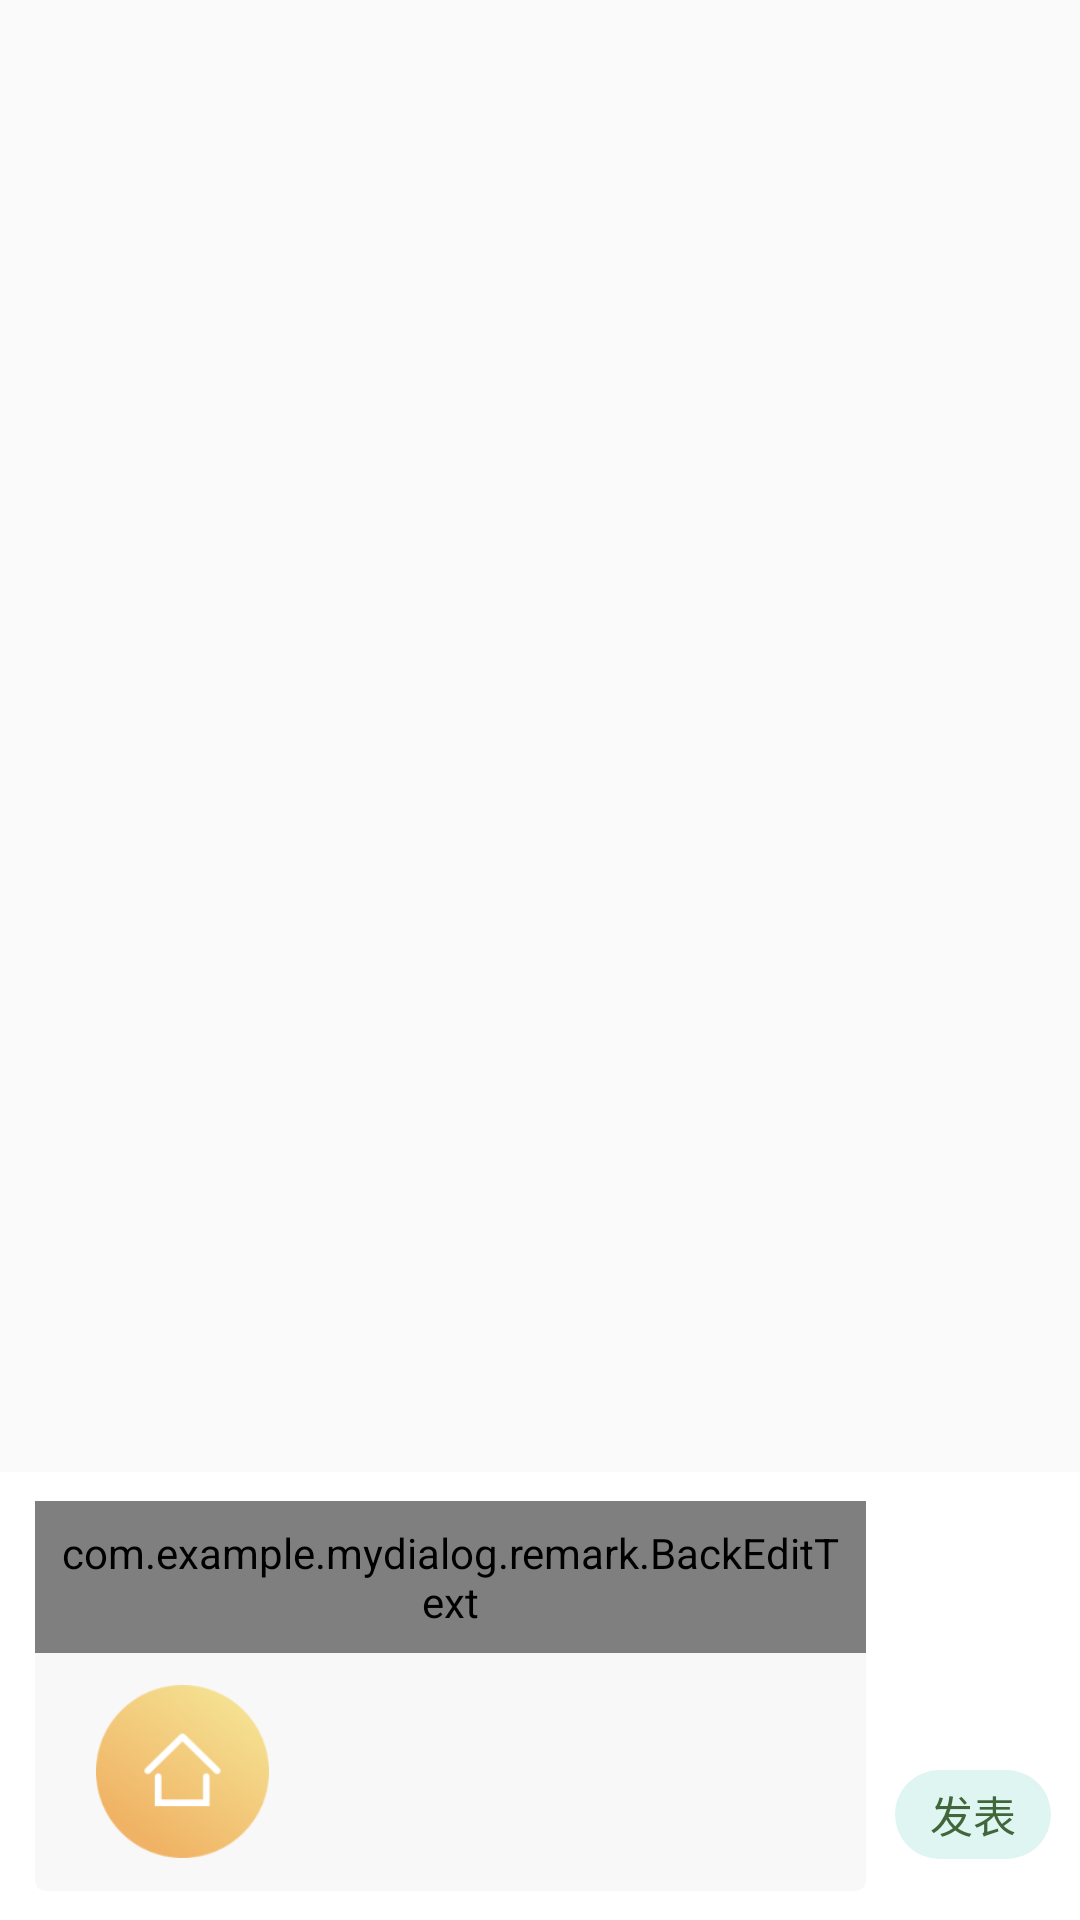

The Android layout XML behind this screen, and the referenced resources:
<!-- AndroidManifest.xml: application theme AppTheme -->
<!-- res/layout/remark_dialog_comment.xml -->
<?xml version="1.0" encoding="utf-8"?>
<RelativeLayout xmlns:android="http://schemas.android.com/apk/res/android"
    xmlns:tools="http://schemas.android.com/tools"
    android:id="@+id/dialog_content"
    android:layout_width="match_parent"
    android:layout_height="match_parent"
    android:background="@android:color/transparent">

    <View
        android:id="@+id/bg_view"
        android:layout_width="match_parent"
        android:layout_height="match_parent"
        android:layout_above="@id/content_rl"
        android:background="@android:color/transparent" />

    <RelativeLayout
        android:id="@+id/content_rl"
        android:layout_width="match_parent"
        android:layout_height="wrap_content"
        android:layout_alignParentBottom="true"
        android:background="#ffffff">

        <ImageView
            android:id="@+id/dialog_blow_iv"
            android:layout_width="@dimen/dp_20"
            android:layout_height="@dimen/dp_20"
            android:layout_alignParentRight="true"
            android:layout_marginTop="@dimen/dp_10"
            android:layout_marginRight="@dimen/dp_20"
            android:src="@drawable/ic_sort_asc" />

        <LinearLayout
            android:id="@+id/dialog_content_ll"
            android:layout_width="match_parent"
            android:layout_height="wrap_content"
            android:layout_marginLeft="@dimen/dp_12"
            android:layout_marginTop="@dimen/dp_10"
            android:layout_marginRight="@dimen/dp_10"
            android:layout_marginBottom="@dimen/dp_10"
            android:layout_toLeftOf="@+id/dialog_comment_send"
            android:background="@drawable/remark_detail_shape"
            android:orientation="horizontal">

            <Space
                android:layout_width="wrap_content"
                android:layout_height="86dp" />

            <LinearLayout
                android:layout_width="match_parent"
                android:layout_height="wrap_content"
                android:orientation="vertical">

                <com.example.mydialog.remark.BackEditText
                    android:id="@+id/dialog_comment_et"
                    android:layout_width="match_parent"
                    android:layout_height="wrap_content"
                    android:background="#F8F8F8"
                    android:gravity="left|top"
                    android:padding="@dimen/dp_8"
                    android:textCursorDrawable="@drawable/my_cursor"
                    tools:text="是单点就爱看是单点就爱看是单点就爱看是单点就爱看" />

                <RelativeLayout
                    android:id="@+id/image_rl"
                    android:layout_width="60dp"
                    android:layout_height="60dp"
                    android:layout_gravity="bottom"
                    android:layout_marginLeft="@dimen/dp_20"
                    android:layout_marginTop="@dimen/dp_10"
                    android:layout_marginBottom="@dimen/dp_10">

                    <ImageView
                        android:id="@+id/dialog_comment_iv"
                        android:layout_width="@dimen/dp_60"
                        android:layout_height="@dimen/dp_60"
                        android:layout_centerInParent="true"
                        android:background="@drawable/acc_family_btn" />
                </RelativeLayout>
            </LinearLayout>
        </LinearLayout>

        <TextView
            android:id="@+id/dialog_comment_send"
            android:layout_width="@dimen/dp_54"
            android:layout_height="@dimen/dp_31"
            android:layout_alignBottom="@id/dialog_content_ll"
            android:layout_alignParentRight="true"
            android:layout_marginRight="@dimen/dp_10"
            android:layout_marginBottom="@dimen/dp_11"
            android:background="@drawable/shape_remark_dialog_add"
            android:gravity="center"
            android:text="发表"
            android:textColor="#40663A"
            android:textSize="@dimen/sp_15" />

    </RelativeLayout>

</RelativeLayout>
<!-- resources referenced by this layout -->
<resources>
  <dimen name="dp_10">9.60dp</dimen>
  <dimen name="dp_11">10.56dp</dimen>
  <dimen name="dp_12">11.52dp</dimen>
  <dimen name="dp_20">19.20dp</dimen>
  <dimen name="dp_31">29.76dp</dimen>
  <dimen name="dp_54">51.84dp</dimen>
  <dimen name="dp_60">57.60dp</dimen>
  <dimen name="dp_8">7.68dp</dimen>
  <dimen name="sp_15">14.40sp</dimen>
  <!-- drawable acc_family_btn: png bitmap (drawable-xxhdpi, 17437 bytes) -->
  <!-- drawable my_cursor (drawable) -->
  <?xml version="1.0" encoding="utf-8"?>
  <shape xmlns:android="http://schemas.android.com/apk/res/android">
      <solid android:color="#000080" />
      <size android:width="1dp"/>
  </shape>
  <!-- drawable remark_detail_shape (drawable) -->
  <?xml version="1.0" encoding="utf-8"?>
  <shape xmlns:android="http://schemas.android.com/apk/res/android">
  
      <size android:width="@dimen/dp_200" android:height="@dimen/dp_40"/>
      <corners android:radius="@dimen/dp_3"/>
      <solid android:color="#F8F8F8"/>
      <stroke android:color="#F8F8F8" android:width="@dimen/dp_1"/>
  
  </shape>
  <!-- drawable shape_remark_dialog_add (drawable) -->
  <?xml version="1.0" encoding="utf-8"?>
  <shape xmlns:android="http://schemas.android.com/apk/res/android">
      <solid android:color="#DEF5F1"/>
      <corners android:radius="15.5dp"/>
  </shape>
  <style name="AppTheme" parent="Theme.AppCompat.Light.DarkActionBar">
          
          <item name="colorPrimary">@color/colorPrimary</item>
          <item name="colorPrimaryDark">@color/colorPrimaryDark</item>
          <item name="colorAccent">@color/colorAccent</item>
      </style>
  <dimen name="dp_200">192.00dp</dimen>
  <dimen name="dp_40">38.40dp</dimen>
  <dimen name="dp_3">2.88dp</dimen>
  <dimen name="dp_1">0.96dp</dimen>
  <color name="colorPrimary">#008577</color>
  <color name="colorPrimaryDark">#00574B</color>
  <color name="colorAccent">#D81B60</color>
</resources>
